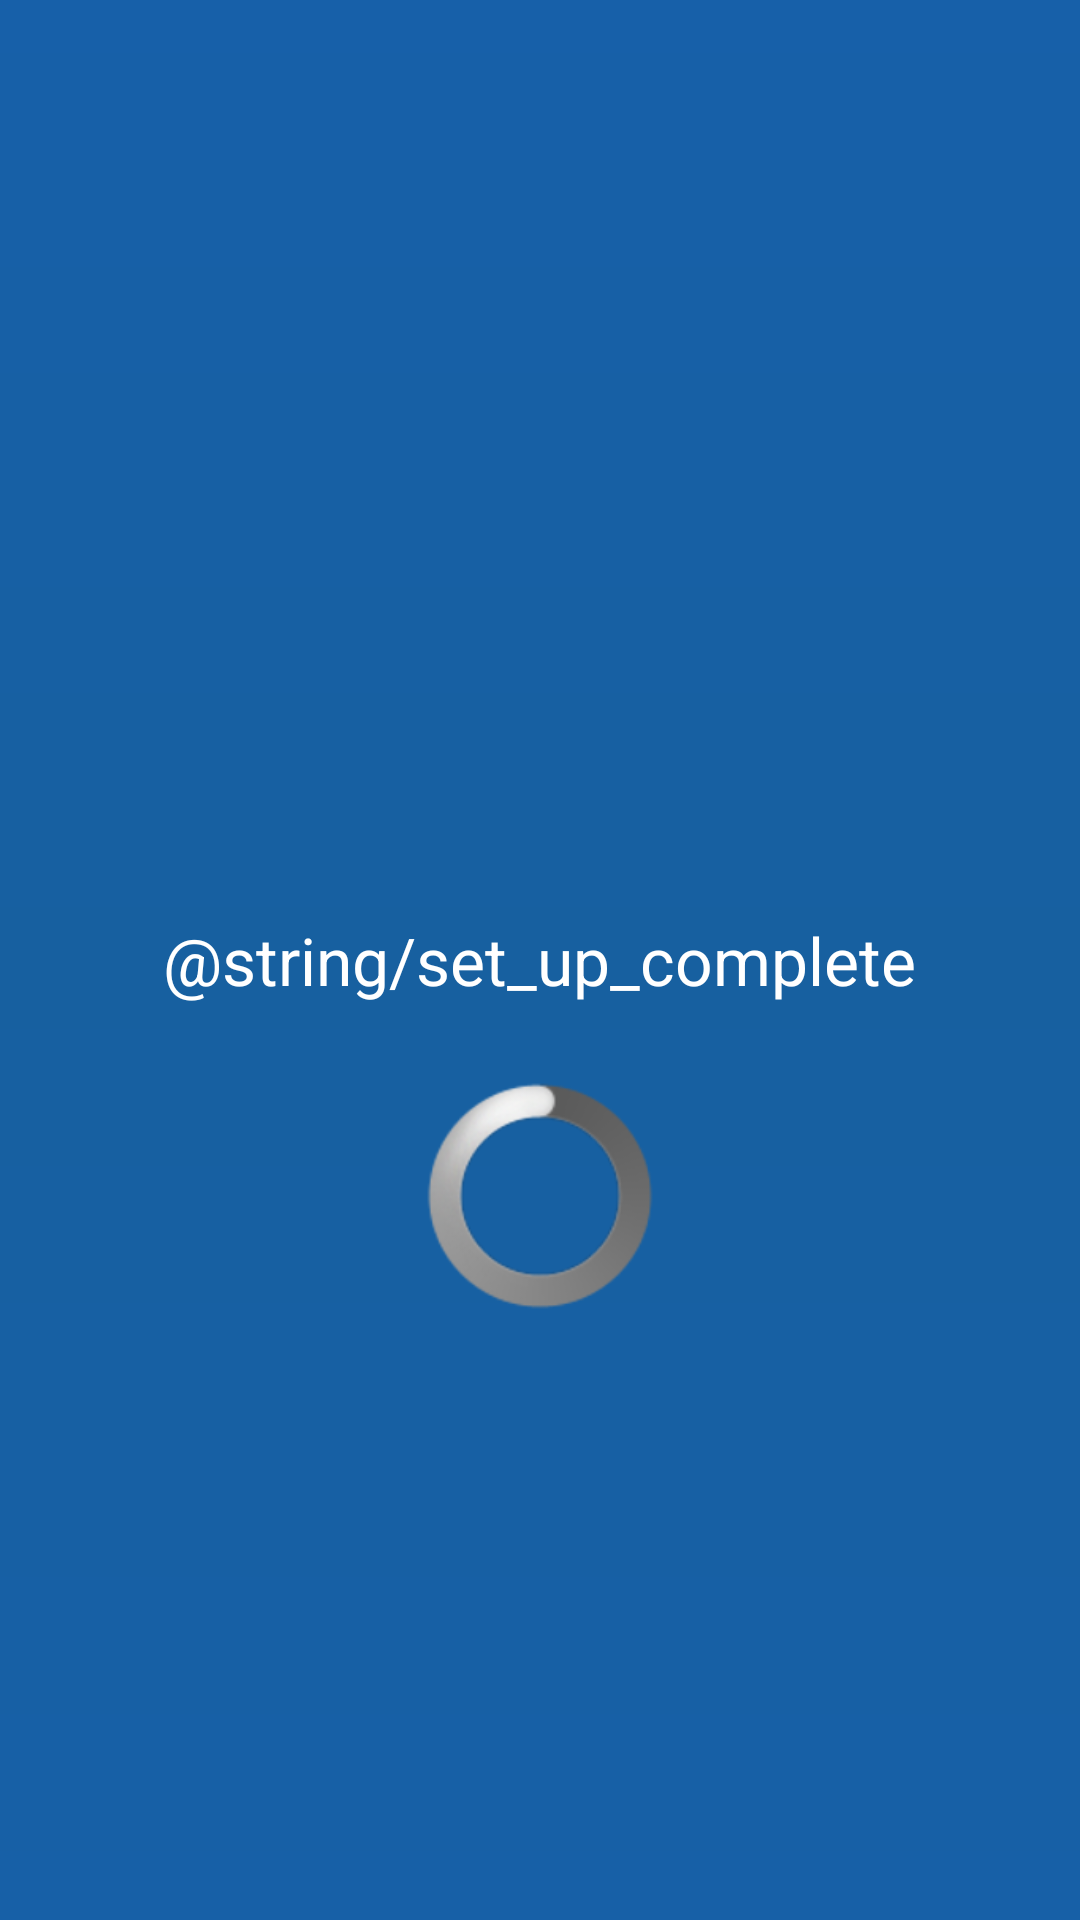

Write the Android layout XML for this screen, with the resource values it uses.
<!-- AndroidManifest.xml: application theme android:Theme.NoTitleBar -->
<!-- res/layout/logo_screen_activity.xml -->
<?xml version="1.0" encoding="utf-8"?>
<RelativeLayout xmlns:android="http://schemas.android.com/apk/res/android"
    android:id="@+id/logo_sreen"
    android:layout_width="match_parent"
    android:layout_height="match_parent"
    android:orientation="vertical" 
    android:background="@drawable/rounded_edges">

        <TextView
            android:id="@+id/textView1"
            android:layout_width="wrap_content"
            android:layout_height="wrap_content"
            android:layout_centerHorizontal="true"
            android:layout_centerVertical="true"
            android:text="@string/set_up_complete"
            android:textAppearance="?android:attr/textAppearanceLarge" />

        <ProgressBar
            android:id="@+id/progressBar1"
            style="?android:attr/progressBarStyleLarge"
            android:layout_width="wrap_content"
            android:layout_height="wrap_content"
            android:layout_below="@+id/textView1"
            android:layout_centerHorizontal="true"
            android:layout_marginTop="26dp" />

</RelativeLayout>
<!-- resources referenced by this layout -->
<resources>
  <!-- drawable rounded_edges (drawable) -->
  <?xml version="1.0" encoding="utf-8"?>
  <shape xmlns:android="http://schemas.android.com/apk/res/android" >
       <gradient
        android:startColor="#1760A9"
        android:centerColor="#1760A0"
        android:endColor="#1760A7"
        android:angle="270" />
  	<corners android:radius="0px"/>
  	<padding 
  	    android:left="0dp" 
  	    android:top="0dp" 
  	    android:right="0dp" 
  	    android:bottom="0dp" />
  </shape>
  <string name="set_up_complete">Set up is complete!</string>
</resources>
